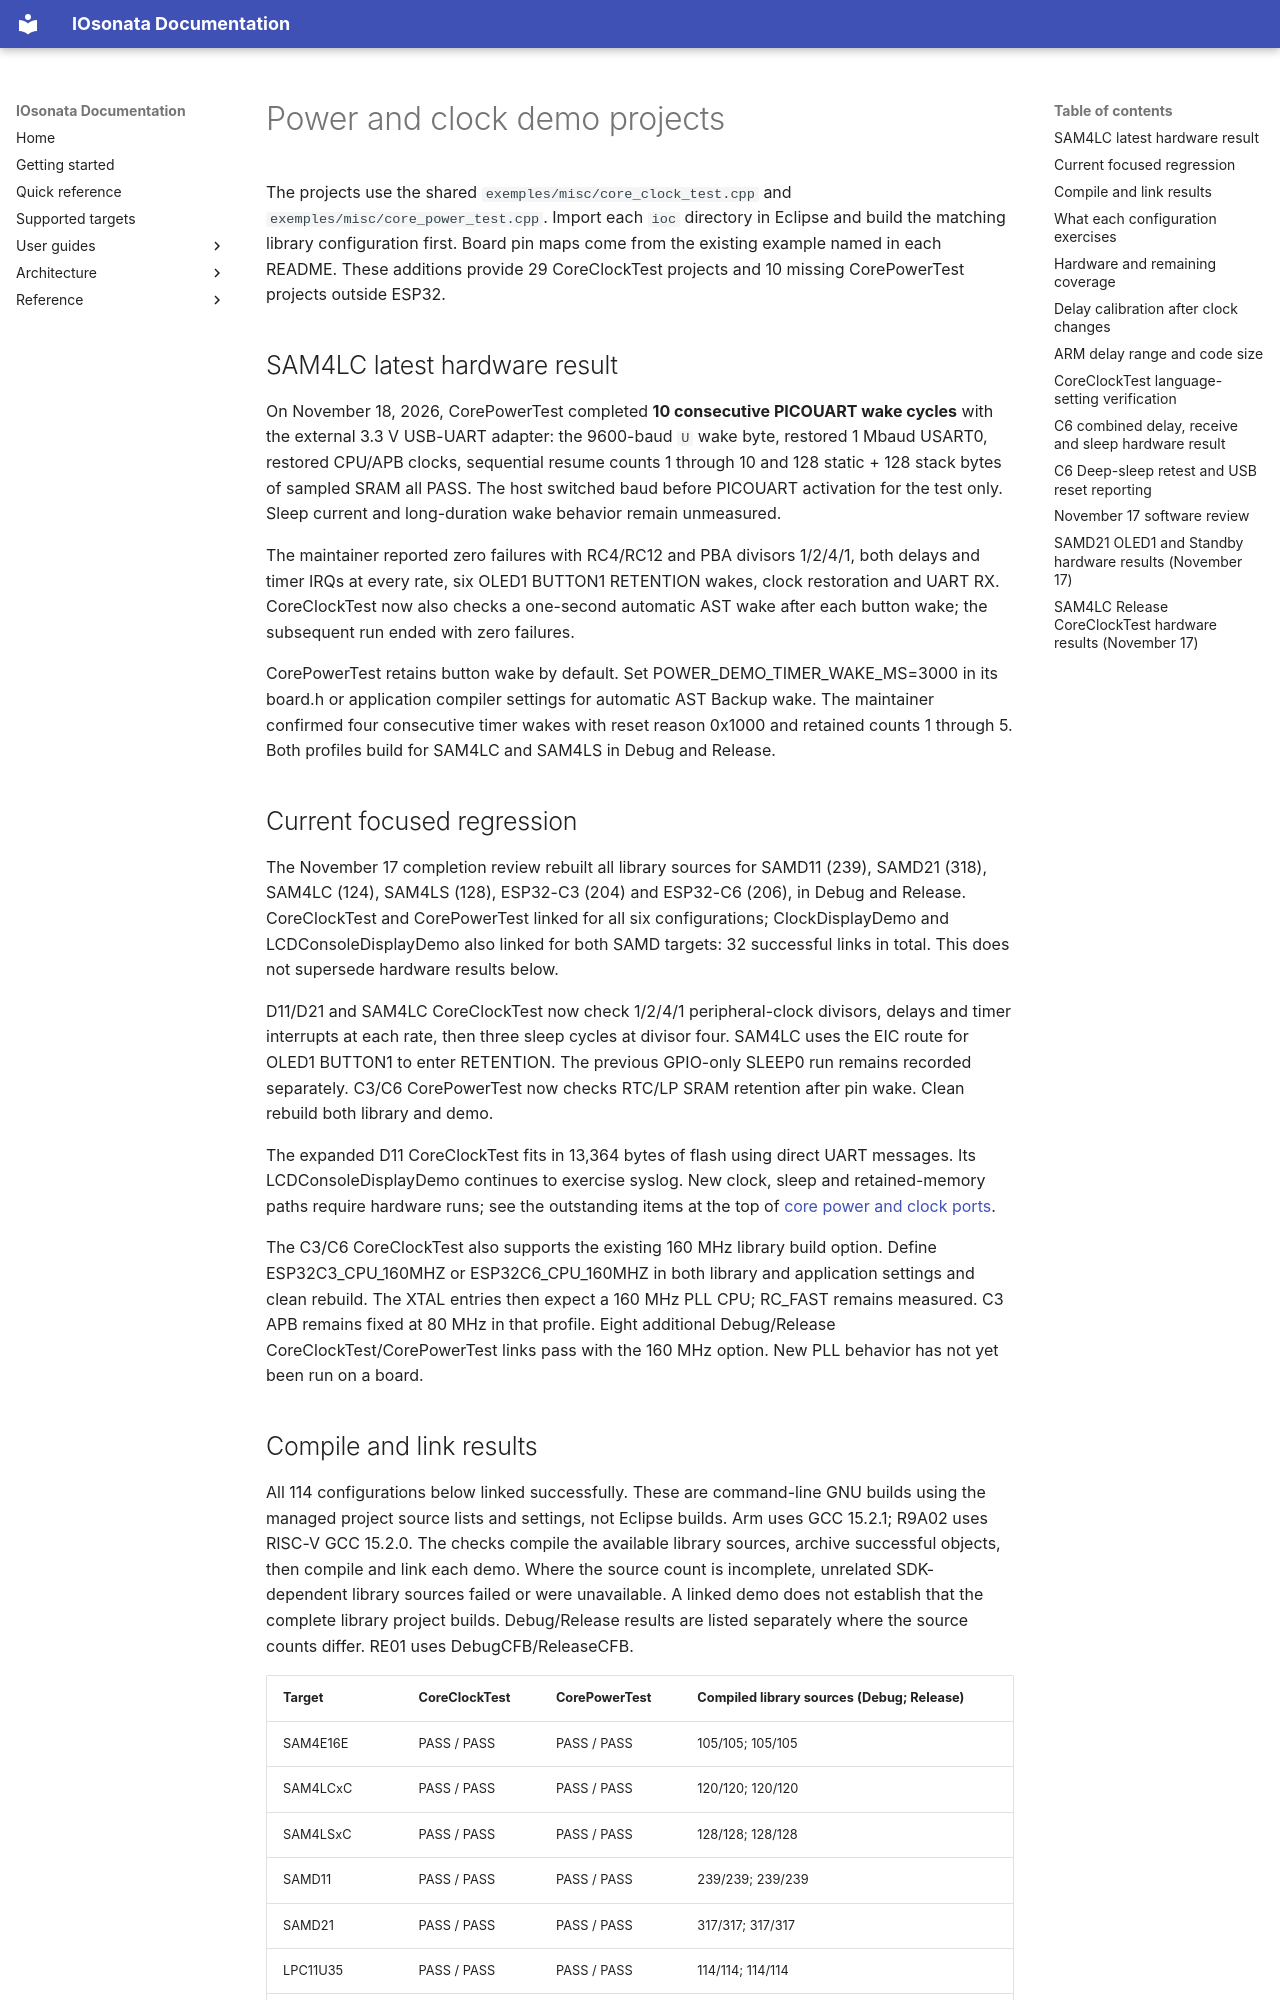

repository: IOsonata/IOsonata · page: architecture/power-clock-demo-matrix/index.html · generator: mkdocs

# Power and clock demo projects

The projects use the shared `exemples/misc/core_clock_test.cpp` and
`exemples/misc/core_power_test.cpp`. Import each `ioc` directory in Eclipse and
build the matching library configuration first. Board pin maps come from the
existing example named in each README. These additions provide 29 CoreClockTest
projects and 10 missing CorePowerTest projects outside ESP32.

## SAM4LC latest hardware result

On November 18, 2026, CorePowerTest completed **10 consecutive PICOUART
wake cycles** with the external 3.3 V USB-UART adapter: the 9600-baud
`U` wake byte, restored 1 Mbaud USART0, restored CPU/APB clocks,
sequential resume counts 1 through 10 and 128 static + 128 stack bytes
of sampled SRAM all PASS. The host switched baud before PICOUART
activation for the test only. Sleep current and long-duration wake
behavior remain unmeasured.

The maintainer reported zero failures with RC4/RC12 and PBA divisors 1/2/4/1,
both delays and timer IRQs at every rate, six OLED1 BUTTON1 RETENTION wakes,
clock restoration and UART RX. CoreClockTest now also checks a one-second automatic
AST wake after each button wake; the subsequent run ended with zero failures.

CorePowerTest retains button wake by default. Set POWER_DEMO_TIMER_WAKE_MS=3000
in its board.h or application compiler settings for automatic AST Backup wake.
The maintainer confirmed four consecutive timer wakes with reset reason 0x1000
and retained counts 1 through 5. Both profiles
build for SAM4LC and SAM4LS in Debug and Release.

## Current focused regression

The November 17 completion review rebuilt all library sources for SAMD11 (239),
SAMD21 (318), SAM4LC (124), SAM4LS (128), ESP32-C3 (204) and ESP32-C6 (206), in
Debug and Release. CoreClockTest and CorePowerTest linked for all six configurations;
ClockDisplayDemo and LCDConsoleDisplayDemo also linked for both SAMD targets:
32 successful links in total. This does not supersede hardware results below.

D11/D21 and SAM4LC CoreClockTest now check 1/2/4/1 peripheral-clock divisors, delays
and timer interrupts at each rate, then three sleep cycles at divisor four.
SAM4LC uses the EIC route for OLED1 BUTTON1 to enter RETENTION. The previous
GPIO-only SLEEP0 run remains recorded separately. C3/C6 CorePowerTest now checks
RTC/LP SRAM retention after pin wake. Clean rebuild both library and demo.

The expanded D11 CoreClockTest fits in 13,364 bytes of flash using direct UART
messages. Its LCDConsoleDisplayDemo continues to exercise syslog. New clock,
sleep and retained-memory paths require hardware runs; see the outstanding
items at the top of [core power and clock ports](core-power-clock-ports.md).

The C3/C6 CoreClockTest also supports the existing 160 MHz library build option.
Define ESP32C3_CPU_160MHZ or ESP32C6_CPU_160MHZ in both library and application
settings and clean rebuild. The XTAL entries then expect a 160 MHz PLL CPU;
RC_FAST remains measured. C3 APB remains fixed at 80 MHz in that profile.
Eight additional Debug/Release CoreClockTest/CorePowerTest links pass with the
160 MHz option. New PLL behavior has not yet been run on a board.
